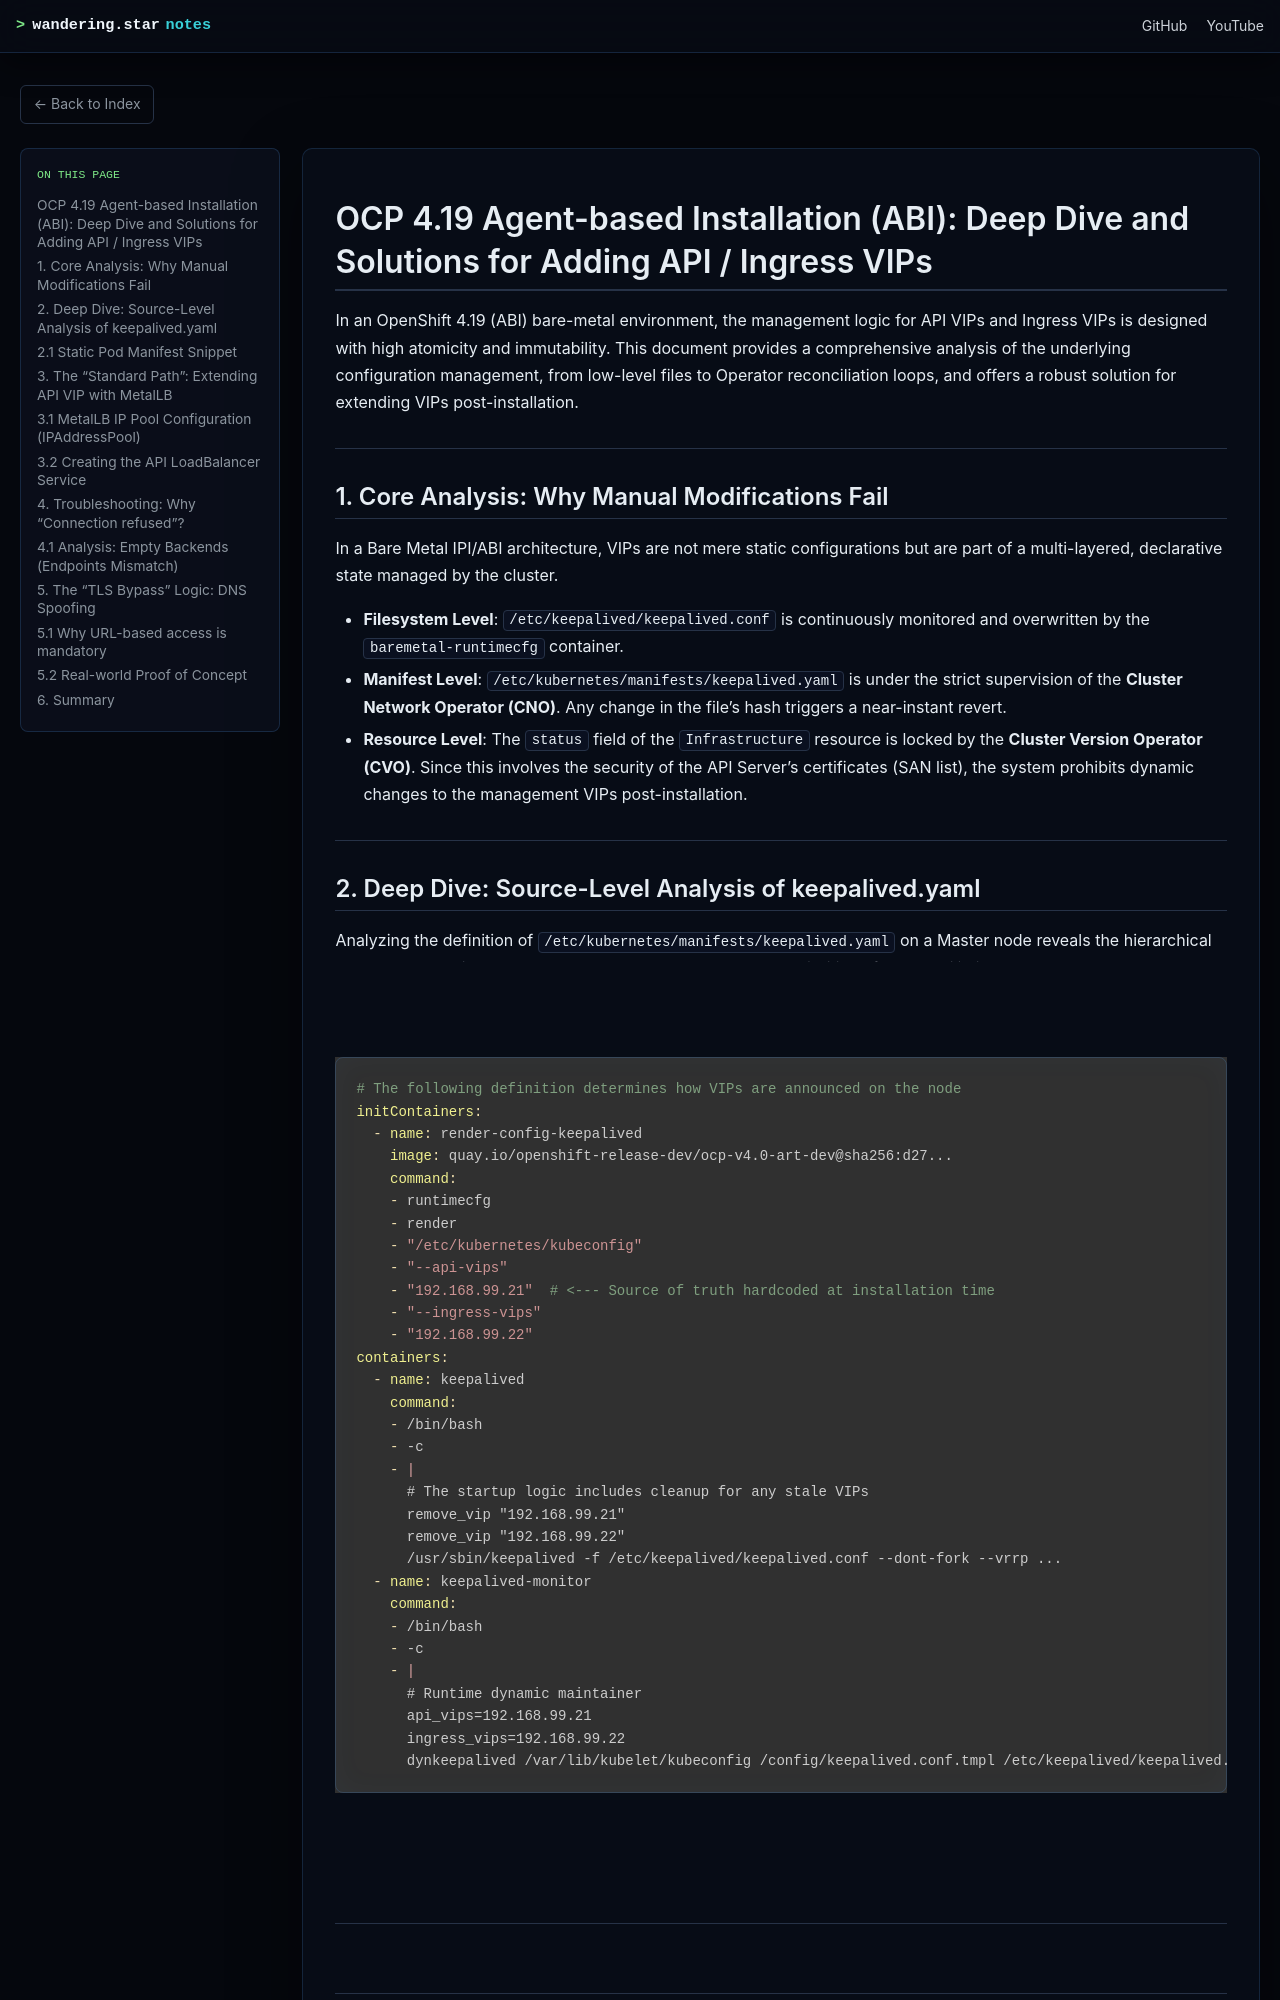

repository: wangzheng422/docker_env · page: redhat/ocp4/4.19/2026.02.add.api.vip.html · generator: mdbook

# OCP 4.19 Agent-based Installation (ABI): Deep Dive and Solutions for Adding API / Ingress VIPs

In an OpenShift 4.19 (ABI) bare-metal environment, the management logic for API VIPs and Ingress VIPs is designed with high atomicity and immutability. This document provides a comprehensive analysis of the underlying configuration management, from low-level files to Operator reconciliation loops, and offers a robust solution for extending VIPs post-installation.

---

## 1. Core Analysis: Why Manual Modifications Fail

In a Bare Metal IPI/ABI architecture, VIPs are not mere static configurations but are part of a multi-layered, declarative state managed by the cluster.

- **Filesystem Level**: `/etc/keepalived/keepalived.conf` is continuously monitored and overwritten by the `baremetal-runtimecfg` container.
- **Manifest Level**: `/etc/kubernetes/manifests/keepalived.yaml` is under the strict supervision of the **Cluster Network Operator (CNO)**. Any change in the file's hash triggers a near-instant revert.
- **Resource Level**: The `status` field of the `Infrastructure` resource is locked by the **Cluster Version Operator (CVO)**. Since this involves the security of the API Server's certificates (SAN list), the system prohibits dynamic changes to the management VIPs post-installation.

---

## 2. Deep Dive: Source-Level Analysis of keepalived.yaml

Analyzing the definition of `/etc/kubernetes/manifests/keepalived.yaml` on a Master node reveals the hierarchical management logic that ensures manual changes are always prioritized for reconciliation.

### 2.1 Static Pod Manifest Snippet

```yaml
# The following definition determines how VIPs are announced on the node
initContainers:
  - name: render-config-keepalived
    image: quay.io/openshift-release-dev/ocp-v4.0-art-dev@sha256:d27...
    command:
    - runtimecfg
    - render
    - "/etc/kubernetes/kubeconfig"
    - "--api-vips"
    - "192.168.99.21"  # <--- Source of truth hardcoded at installation time
    - "--ingress-vips"
    - "192.168.99.22"
containers:
  - name: keepalived
    command:
    - /bin/bash
    - -c
    - |
      # The startup logic includes cleanup for any stale VIPs
      remove_vip "192.168.99.21"
      remove_vip "192.168.99.22"
      /usr/sbin/keepalived -f /etc/keepalived/keepalived.conf --dont-fork --vrrp ...
  - name: keepalived-monitor
    command:
    - /bin/bash
    - -c
    - |
      # Runtime dynamic maintainer
      api_vips=192.168.99.21
      ingress_vips=192.168.99.22
      dynkeepalived /var/lib/kubelet/kubeconfig /config/keepalived.conf.tmpl /etc/keepalived/keepalived.conf --api-vips "${api_vips}" --ingress-vips "${ingress_vips}"
```

**Conclusion**: The file's integrity is verified by the Cluster Network Operator (CNO). If the "Actual State" on the disk deviates from the "Desired State" in the Operator's cache, the Operator will overwrite the file with the standard template immediately.

---

## 3. The "Standard Path": Extending API VIP with MetalLB

If you need to announce an additional API VIP (e.g., `192.168.99.17`) post-installation, MetalLB is the recommended approach for bare-metal clusters.
